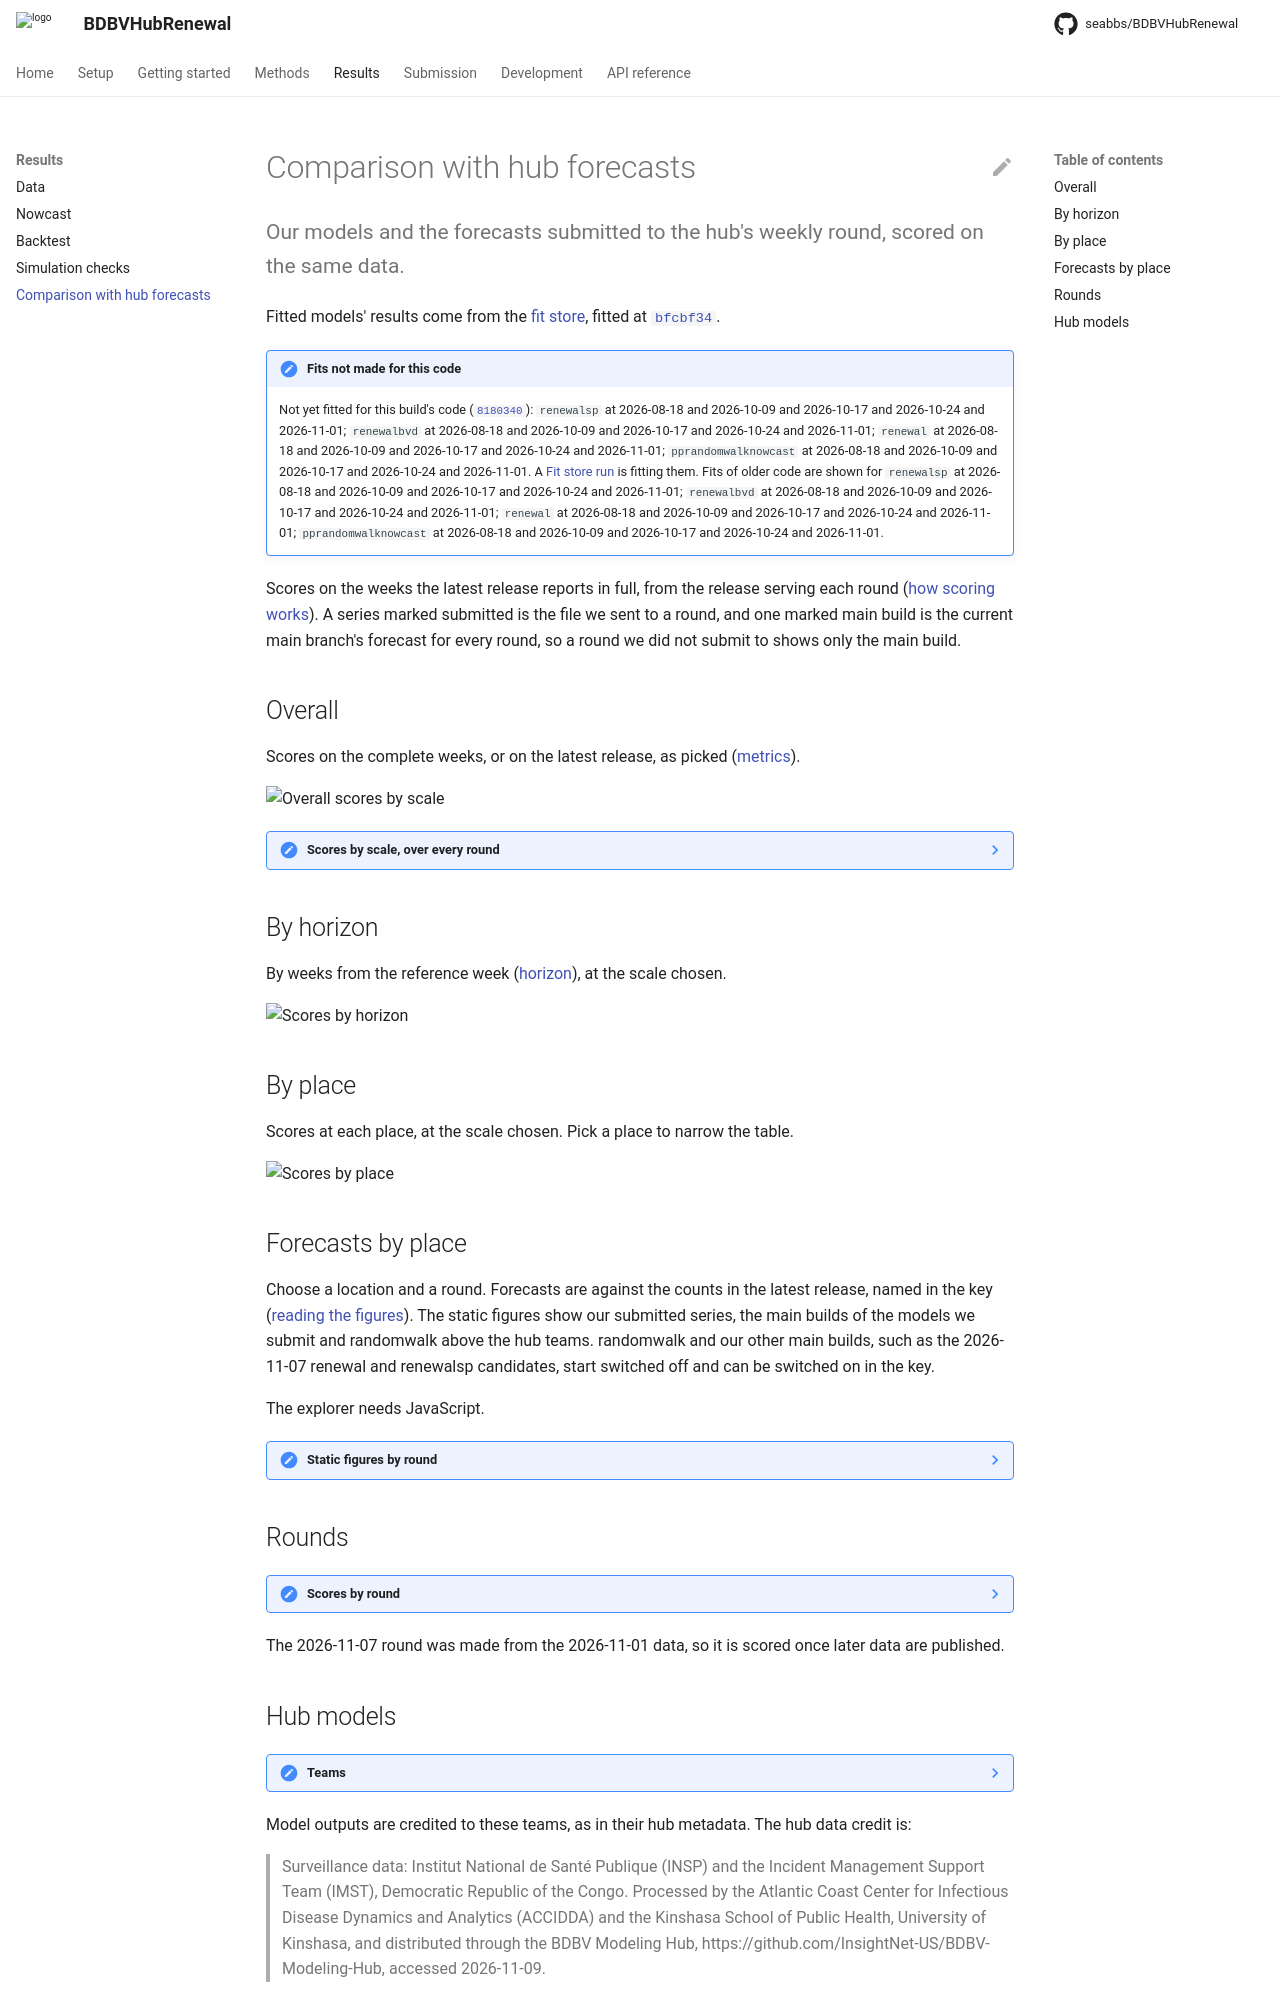

repository: seabbs/BDBVHubRenewal · page: pr-preview/pr-111/comparison/index.html · generator: mkdocs

# Comparison with hub forecasts

Our models and the forecasts submitted to the hub's weekly round, scored on the same data.
{ .page-subtitle }

--8<-- "fit-store.md"

--8<-- "comparison-lead.md"

## Overall

--8<-- "comparison-scores.md"

## By horizon

By weeks from the reference week ([horizon](methods/evaluation.md#reading-the-figures)), at the scale chosen.

--8<-- "comparison-horizon.md"

## By place

Scores at each place, at the scale chosen.
Pick a place to narrow the table.

--8<-- "comparison-place.md"

## Forecasts by place

Choose a location and a round.
Forecasts are against the counts in the latest release, named in the key ([reading the figures](methods/evaluation.md#reading-the-figures)).
The static figures show our submitted series, the main builds of the models we submit and randomwalk above the hub teams.
randomwalk and our other main builds, such as the 2026-11-07 renewal and renewalsp candidates, start switched off and can be switched on in the key.

--8<-- "comparison-figures.md"

## Rounds

--8<-- "comparison-rounds.md"
